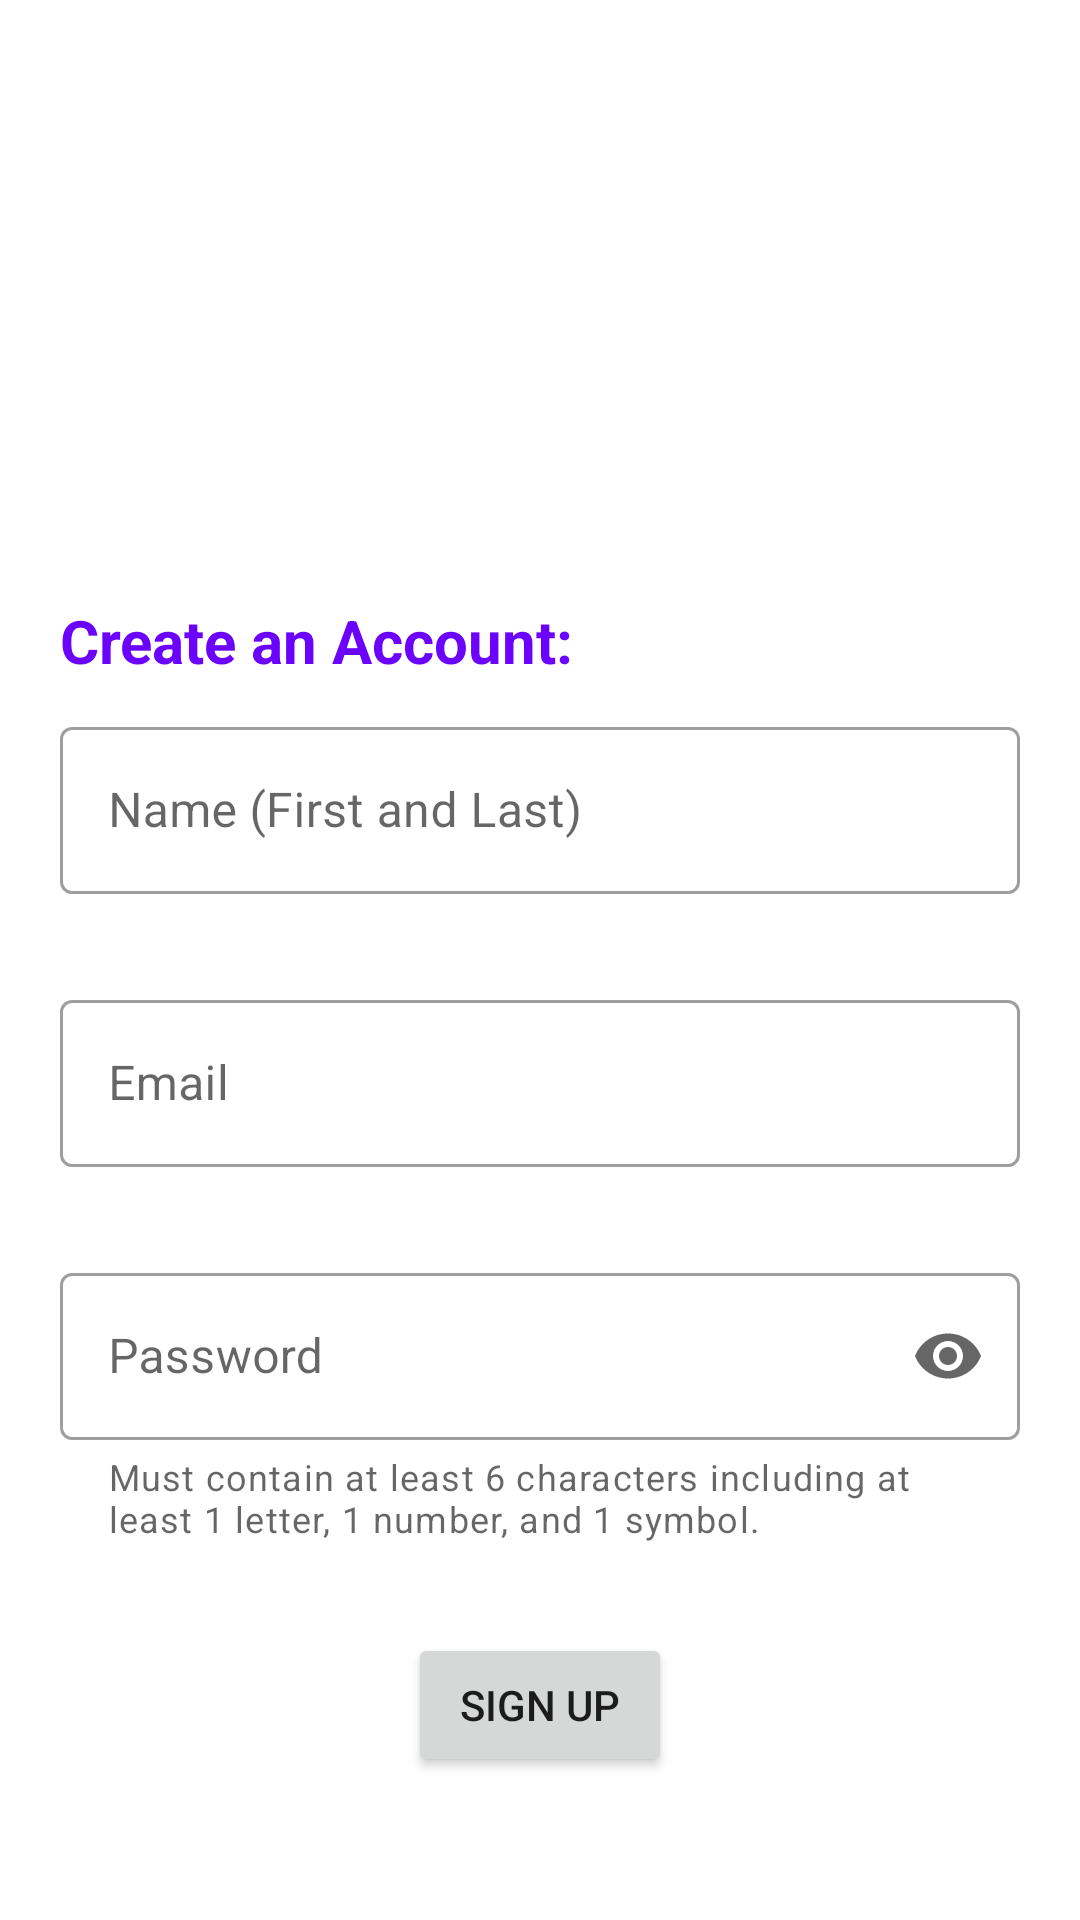

This screen was rendered from an Android layout file. Write that file and the resources it references.
<!-- AndroidManifest.xml: application theme Theme.CapstoneLogin -->
<!-- res/layout/activity_registration.xml -->
<?xml version="1.0" encoding="utf-8"?>
<LinearLayout
    xmlns:android="http://schemas.android.com/apk/res/android"
    android:id="@+id/myView"
    xmlns:app="http://schemas.android.com/apk/res-auto"
    xmlns:tools="http://schemas.android.com/tools"
    android:layout_width="match_parent"
    android:layout_height="match_parent"
    android:orientation="vertical"
    tools:context=".MainActivity">


    <TextView
        android:id="@+id/text_view_id"
        android:layout_width="wrap_content"
        android:layout_height="wrap_content"
        android:layout_marginStart="20dp"
        android:layout_marginTop="200dp"
        android:layout_marginEnd="20dp"
        android:text="@string/create_an_account"
        android:textColor="#6b03fc"
        android:textSize="20sp"
        android:textStyle="bold" />

    <com.google.android.material.textfield.TextInputLayout
        android:id="@+id/tilName"
        style="@style/Widget.MaterialComponents.TextInputLayout.OutlinedBox"
        android:layout_width="match_parent"
        android:layout_height="wrap_content"
        android:layout_marginStart="20dp"
        android:layout_marginTop="10dp"
        android:layout_marginEnd="20dp"
        android:hint="@string/Fullname">

        <com.google.android.material.textfield.TextInputEditText
            android:id="@+id/etfullname"
            android:layout_width="match_parent"
            android:layout_height="wrap_content" />

    </com.google.android.material.textfield.TextInputLayout>

    <com.google.android.material.textfield.TextInputLayout
        android:id="@+id/tilEmail"
        style="@style/Widget.MaterialComponents.TextInputLayout.OutlinedBox"
        android:layout_width="match_parent"
        android:layout_height="wrap_content"
        android:layout_marginStart="20dp"
        android:layout_marginTop="30dp"
        android:layout_marginEnd="20dp"
        android:hint="@string/Email"
        app:startIconDrawable="@drawable/ic_baseline_email_24">

        <com.google.android.material.textfield.TextInputEditText
            android:id="@+id/etemailregister"
            android:layout_width="match_parent"
            android:layout_height="wrap_content" />

    </com.google.android.material.textfield.TextInputLayout>

    <com.google.android.material.textfield.TextInputLayout
        android:id="@+id/tilPassword"
        style="@style/Widget.MaterialComponents.TextInputLayout.OutlinedBox"
        android:layout_width="match_parent"
        android:layout_height="wrap_content"
        android:layout_marginStart="20dp"
        android:layout_marginTop="30dp"
        android:layout_marginEnd="20dp"
        android:hint="@string/Password"
        app:endIconMode="password_toggle"
        app:helperText="@string/password_Helper"
        app:startIconDrawable="@drawable/ic_baseline_lock_24">

        <com.google.android.material.textfield.TextInputEditText
            android:id="@+id/etpasswordregister"
            android:layout_width="match_parent"
            android:layout_height="wrap_content"
            android:inputType="textPassword" />

    </com.google.android.material.textfield.TextInputLayout>

    <Button
        android:id="@+id/registerpagebutton"
        android:layout_width="wrap_content"
        android:layout_height="wrap_content"
        android:layout_marginTop="30dp"
        android:text="@string/SignUp"
        android:layout_gravity="center"
        />

</LinearLayout>
<!-- resources referenced by this layout -->
<resources>
  <string name="Email">Email</string>
  <string name="Fullname">Name (First and Last)</string>
  <string name="Password">Password</string>
  <string name="SignUp">Sign Up</string>
  <string name="create_an_account">Create an Account:</string>
  <string name="password_Helper">Must contain at least 6 characters including at least 1 letter, 1 number, and 1 symbol.</string>
  <style name="Theme.CapstoneLogin" parent="Theme.MaterialComponents.DayNight.DarkActionBar">
          
          <item name="colorPrimary">@color/purple_500</item>
          <item name="colorPrimaryVariant">@color/purple_700</item>
          <item name="colorOnPrimary">@color/white</item>
          
          <item name="colorSecondary">@color/teal_200</item>
          <item name="colorSecondaryVariant">@color/teal_700</item>
          <item name="colorOnSecondary">@color/black</item>
          
          <item name="android:statusBarColor" tools:targetApi="l">?attr/colorPrimaryVariant</item>
          
      </style>
  <!-- not gathered from this repository: default colours our renderer supplied (Android Studio template values) -->
  <color name="purple_500">#FF6200EE</color>
  <color name="purple_700">#FF3700B3</color>
  <color name="teal_200">#FF03DAC5</color>
  <color name="teal_700">#FF018786</color>
  <color name="black">#FF000000</color>
  <color name="white">#FFFFFFFF</color>
</resources>
